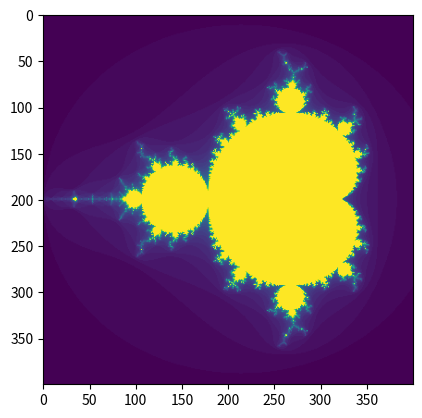

Here is the Python script that generated this plot: (Note: this script raises an exception after producing the figure.)
from matplotlib import axes
import numpy as np
import matplotlib.pyplot as plt
import matplotlib.animation as animation
import os

plt.rcParams['animation.ffmpeg_path'] ='C:\\Users\\<user>\\Documents\\ffmpeg\\binffmpeg.exe'
fig, ax = plt.subplots()
xmin, xmax, ymin, ymax = -1.4, 1.4, -2, 0.8

def mandelbrot( h,w, maxit=50 ):
    """Returns an image of the Mandelbrot fractal of size (h,w)."""
    y,x = np.ogrid[ xmin:xmax:h*1j, ymin:ymax:w*1j ] # we define the coordinates.
    c = x+y*1j # we define the complex number c
    z = c # we define the complex number z
    divtime = maxit + np.zeros(z.shape, dtype=int) # we define the number of iterations

    for i in range(maxit):
        z = z**2 + c
        diverge = z*np.conj(z) > 2**2 # diverge is a boolean array and marks the elements as True for which the condition is fulfilled and False for the other elements
        div_now = diverge & (divtime==maxit) 
        divtime[div_now] = i # set the time of divergence for those elements to the current time
        z[diverge] = 2 # avoid diverging too much

    return divtime

# zoom in on the interesting part of the fractal
# create the zoom effect by changing the coordinates in a loop

# savepath = os.path.dirname('mandelbrot_images')

# making the image sequence as ims
ims = []
# saving the images as a png file but zooming into the fractal ending with a interesting part of the fractal being x = -0.75, y = 0.1, width = 0.005, height = 0.005 but animated so it looks like a zoom effect

savepath = "C:\\code\\python\\mandelbrot-bulb\\mandelbrot_images\\animation.mp4"

for zoom in range(30):
    # zoom effect
    if (xmin, xmax, ymin, ymax) == 0:
        break
    xmin += zoom * 0.00415
    xmax -= zoom * 0.00585
    ymin += zoom * 0.00325
    ymax -= zoom * 0.00675
    im = ax.imshow(mandelbrot(400,400), animated=True)
    if zoom == 0:
        ax.imshow(mandelbrot(400,400))
    else:
        ims.append([im])


FFwriter = animation.FFMpegWriter()
ani = animation.ArtistAnimation(fig, ims, interval=300, blit=True, repeat_delay=1000)
ani.save(savepath, writer=FFwriter)



    # saving the images in a folder called mandelbrot_images
    # plt.imsave(os.path.dirname('mandelbrot_images/mandelbrot_{zoom}.png'), mandelbrot(400,400), cmap='hot')
"""
calculate the zoom to the point x=180, y=160
xmin = -1.4
xmax = 1.4
ymin = -2
ymax = 0.8
xres = 400
yres = 400

using a for loop we need to stop at x=180, y=160
we need to calculate the zoom factor
zoom factor = (xmax - xmin) / xres = 

"""
# we calculate xmin and xmax
# (-1.4-1.4)/400 = -0.0035 # which is the zoom factor to get to the middle of the image
# we need to zoom in on the point x=180, y=160
# if -0.0035 is the middle which is 200 then we need to zoom in on 180
# we take 90% of 0.0035 which is 0.00315 and add it to the xmin and subtract it from the xmax 
# now we do the same for the y axis
# we take 90% of 0.0025 which is 0.00225 and add it to the ymin and subtract it from the ymax